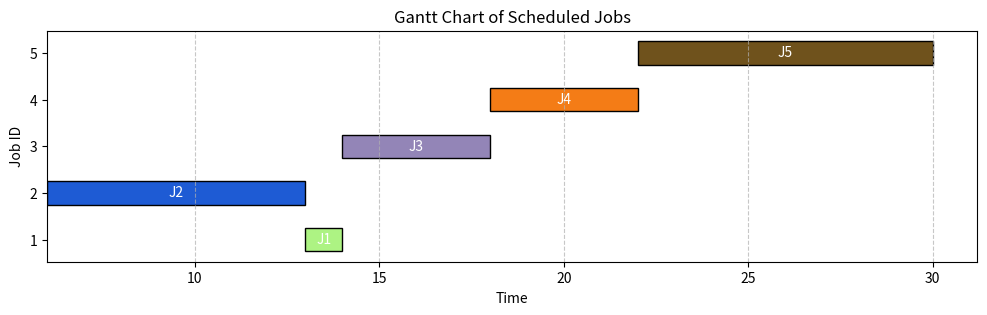
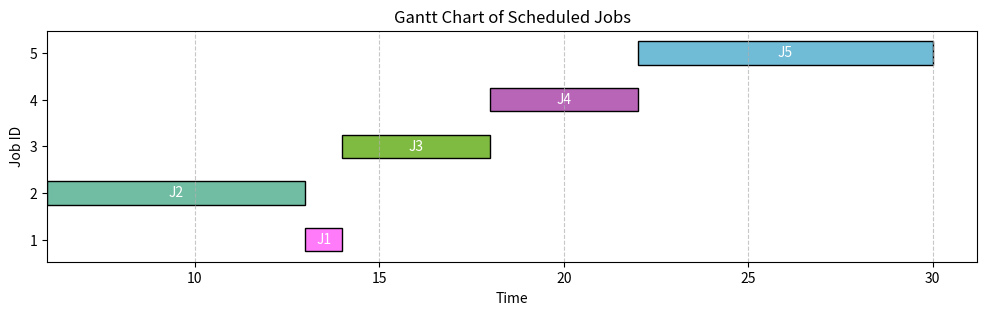
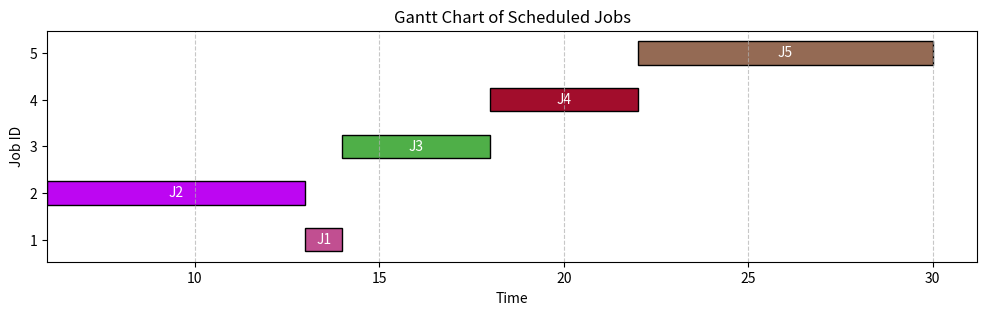

The matplotlib source for these figures, in order:
import functools
import matplotlib.pyplot as plt
import random
import numpy as np

class Job:
    def __init__(self, id, arrival_time, burst_time, priority):
        self.id = id
        self.arrival_time = arrival_time
        self.burst_time = burst_time
        self.remaining_time = burst_time
        self.start_time = None
        self.completion_time = None
        self.current_queue = 0
        self.vruntime = 0
        self.priority = priority

    def __repr__(self):
        return f"Job(id={self.id}, arrival={self.arrival_time}, burst={self.burst_time})"

def dp_scheduler(jobs, objective='turnaround'):
    n = len(jobs)
    jobs = sorted(jobs, key=lambda job: job.arrival_time)

    @functools.lru_cache(maxsize=None)
    def dp(time, completed_mask):
        if completed_mask == (1 << n) - 1:
            return (0, [])

        min_cost = float('inf')
        best_schedule = []

        ready_jobs = [
            (i, jobs[i]) for i in range(n)
            if not (completed_mask & (1 << i)) and jobs[i].arrival_time <= time
        ]

        if not ready_jobs:
            next_arrival = min(
                jobs[i].arrival_time for i in range(n) if not (completed_mask & (1 << i))
            )
            return dp(next_arrival, completed_mask)

        for i, job in ready_jobs:
            start_time = max(time, job.arrival_time)
            completion_time = start_time + job.burst_time

            if objective == 'turnaround':
                cost = completion_time - job.arrival_time
            elif objective == 'response':
                cost = start_time - job.arrival_time
            elif objective == 'waiting':
                cost = start_time - job.arrival_time
            else:
                raise ValueError("Unknown objective")

            next_cost, next_schedule = dp(completion_time, completed_mask | (1 << i))
            total_cost = cost + next_cost

            if total_cost < min_cost:
                min_cost = total_cost
                best_schedule = [(job, start_time, completion_time)] + next_schedule

        return (min_cost, best_schedule)

    optimal_cost, schedule = dp(0, 0)

    print(f"Optimal Total {objective.capitalize()} Time = {optimal_cost}")
    print("\nOptimal Job Schedule:")
    for job, start, finish in schedule:
        print(f"Job {job.id} : Start at {start}, Finish at {finish}")
        job.start_time = start
        job.completion_time = finish

    return schedule, jobs

def dp_plot_gantt(schedule):
    fig, ax = plt.subplots(figsize=(12, 3))
    colors = {}
    for job, start, finish in schedule:
        if job.id not in colors:
            colors[job.id] = (random.random(), random.random(), random.random())
        ax.barh(y=job.id, width=finish - start, left=start, height=0.5, color=colors[job.id], edgecolor='black')
        ax.text(x=start + (finish - start) / 2, y=job.id, s=f"J{job.id}", va='center', ha='center', color='white')
    ax.set_xlabel('Time')
    ax.set_ylabel('Job ID')
    ax.set_title('Gantt Chart of Scheduled Jobs')
    ax.grid(True, axis='x', linestyle='--', alpha=0.7)
    plt.yticks([job.id for job, _, _ in schedule])
    plt.show()

def generate_random_jobs(n):
    jobs = []
    for i in range(1, n + 1):
        arrival_time = random.randint(0, 20)
        burst_time = random.randint(1, 10)
        job = Job(id=i, arrival_time=arrival_time, burst_time=burst_time, priority=1)
        jobs.append(job)
    jobs.sort(key=lambda job: job.arrival_time)
    return jobs

if __name__ == "__main__":
    random_jobs = generate_random_jobs(5)
    for job in random_jobs:
        print(f"Job {job.id} - Arrival: {job.arrival_time}, Burst: {job.burst_time}")

    print("\n--- DP Scheduler (Min Turnaround Time) ---")
    schedule, _ = dp_scheduler(random_jobs, objective='turnaround')
    dp_plot_gantt(schedule)

    print("\n--- DP Scheduler (Min Response Time) ---")
    schedule, _ = dp_scheduler(random_jobs, objective='response')
    dp_plot_gantt(schedule)

    print("\n--- DP Scheduler (Min Waiting Time) ---")
    schedule, _ = dp_scheduler(random_jobs, objective='waiting')
    dp_plot_gantt(schedule)



'''
This dynamic programming (DP) algorithm addresses the optimal scheduling of jobs to minimize the total turnaround time. 
Each "state" in the DP is represented by two components:
(1) the current simulation time (`time`), and 
(2) a bitmask (`completed_mask`) indicating which jobs have been completed so far.

Given `n` jobs, the number of possible completed_mask values is `2^n`, since each job can either be completed (1) or not completed (0).
Thus, the total number of different sets of completed jobs is exponential in the number of jobs.

For each `completed_mask`, multiple different `time` values could theoretically occur, 
depending on the scheduling order. However, in this implementation, 
the time is only advanced under two conditions:
1. When a job is scheduled, the time jumps forward by the job’s burst time (execution time).
2. If no jobs are ready at the current time (i.e., no job has arrived yet), 
   the simulation time is advanced to the earliest upcoming arrival time among the uncompleted jobs.

Thanks to these time-jumping optimizations, 
the number of meaningful distinct `time` values is drastically reduced. 
Rather than progressing one unit at a time (which would be computationally infeasible), 
the simulation only processes important discrete time events: job arrivals and job completions.

At each DP state (given by a specific `time` and `completed_mask`), 
the algorithm iterates through all available jobs that have arrived (arrival_time <= current time) and are not yet completed.
For each such available job, it considers scheduling that job next, leading to a recursive call. 
Since there can be at most `n` available jobs at any state, 
the branching factor at each node is up to `n`.

Each recursive decision includes:
- Choosing a job,
- Advancing the time accordingly,
- Updating the `completed_mask`,
- Calculating the turnaround time contribution of that job,
- Recursing to solve the remaining subproblem optimally.

Therefore, the total time complexity of the algorithm is:

O(2^n * n^2)

Explanation:
- `2^n` accounts for all subsets of completed jobs,
- For each subset (completed_mask), we have at most `n` ready jobs to consider at each step,
- For each choice, the cost computation and state transition take `O(1)` time.

Thus, the overall complexity becomes `O(2^n * n^2)`, which is exponential in the number of jobs.
The space complexity is also `O(2^n * n)`, primarily due to memoization (caching of subproblem solutions).

Because of the exponential growth of the state space, 
this approach is only computationally feasible for small `n` (typically up to about 12–15 jobs). 
Beyond that, the algorithm becomes impractical without further optimizations such as pruning, 
state compression, or the use of approximate (heuristic) scheduling algorithms.

In summary, this dynamic programming formulation provides a complete and exact solution 
for minimizing total turnaround time, 
but it is only suitable for relatively small problem sizes due to its exponential time complexity.
'''

